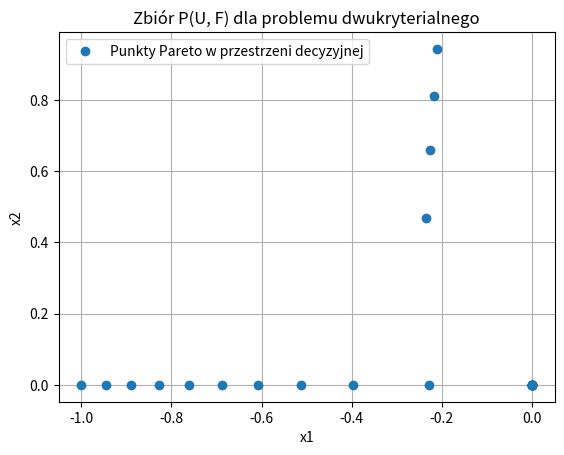
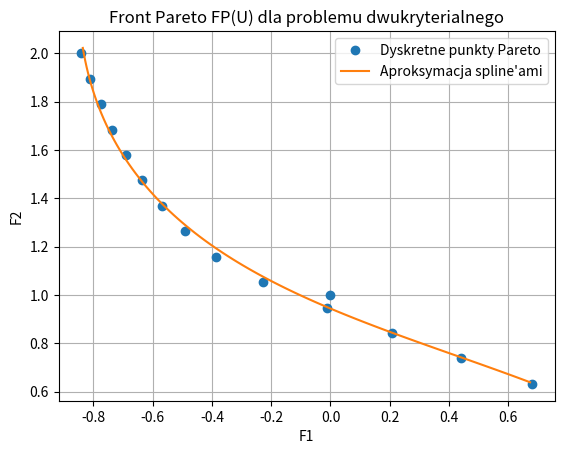
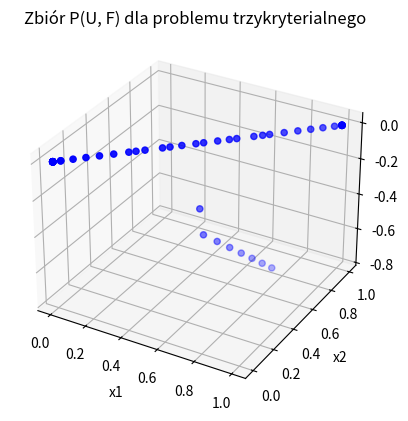
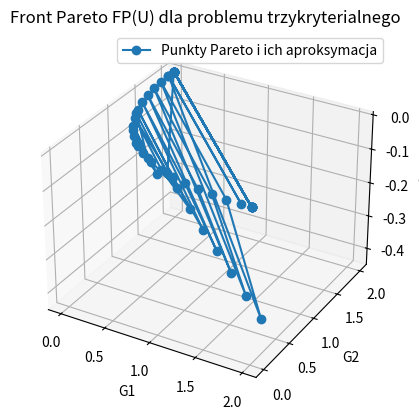

Write Python code to recreate these figures, in order.
import numpy as np
import matplotlib.pyplot as plt
from scipy.optimize import minimize
from scipy.interpolate import splprep, splev

# Definicje funkcji celu dla problemu dwukryterialnego
def F1(x, y):
    return np.sin(x) + y**2  # Nieliniowa funkcja trygonometryczno-kwadratowa

def F2(x, y):
    return np.cos(y) + x**2  # Nieliniowa funkcja trygonometryczno-kwadratowa

# Definicje funkcji celu dla problemu trzykryterialnego
def G1(x, y, z):
    return x**2 + y**2 + z**2  # Funkcja kwadratowa

def G2(x, y, z):
    return (x - 1)**2 + (y - 1)**2 + z**2  # Funkcja kwadratowa

def G3(x, y, z):
    return x * y * z  # Nieliniowa funkcja iloczynowa

# Metoda ε-ograniczeń dla problemu dwukryterialnego
def epsilon_constraint_F(j, epsilons):
    def objective(x):
        if j == 1:
            return F1(x[0], x[1])
        elif j == 2:
            return F2(x[0], x[1])
    
    constraints = []
    if j == 1:
        constraints.append({'type': 'ineq', 'fun': lambda x: epsilons[1] - F2(x[0], x[1])})
    elif j == 2:
        constraints.append({'type': 'ineq', 'fun': lambda x: epsilons[0] - F1(x[0], x[1])})
    
    result = minimize(objective, [0.0, 0.0], bounds=[(-1, 1), (-1, 1)], constraints=constraints)
    if result.success:
        return result.x, [F1(result.x[0], result.x[1]), F2(result.x[0], result.x[1])]
    else:
        return None, None

# Metoda ε-ograniczeń dla problemu trzykryterialnego
def epsilon_constraint_G(j, epsilons):
    def objective(x):
        if j == 1:
            return G1(x[0], x[1], x[2])
        elif j == 2:
            return G2(x[0], x[1], x[2])
        elif j == 3:
            return G3(x[0], x[1], x[2])

    constraints = []
    if j != 1:
        constraints.append({'type': 'ineq', 'fun': lambda x: epsilons[0] - G1(x[0], x[1], x[2])})
    if j != 2:
        constraints.append({'type': 'ineq', 'fun': lambda x: epsilons[1] - G2(x[0], x[1], x[2])})
    if j != 3:
        constraints.append({'type': 'ineq', 'fun': lambda x: epsilons[2] - G3(x[0], x[1], x[2])})

    result = minimize(objective, [0.0, 0.0, 0.0], bounds=[(-1, 1), (-1, 1), (-1, 1)], constraints=constraints)
    if result.success:
        return result.x, [G1(result.x[0], result.x[1], result.x[2]),
                          G2(result.x[0], result.x[1], result.x[2]),
                          G3(result.x[0], result.x[1], result.x[2])]
    else:
        return None, None

# Generowanie zbioru Pareto dla problemu dwukryterialnego z metodą ε-ograniczeń
def generate_pareto_set_F_epsilon():
    pareto_points_decision = []
    pareto_points_objective = []
    epsilon_values = np.linspace(0, 2, 20)  # Przykładowe wartości epsilon
    for eps in epsilon_values:
        for j in range(1, 3):
            point_decision, point_objective = epsilon_constraint_F(j, [eps, eps])
            if point_decision is not None:
                pareto_points_decision.append(point_decision)
                pareto_points_objective.append(point_objective)
    return np.array(pareto_points_decision), np.array(pareto_points_objective)

# Generowanie zbioru Pareto dla problemu trzykryterialnego z metodą ε-ograniczeń
def generate_pareto_set_G_epsilon():
    pareto_points_decision = []
    pareto_points_objective = []
    epsilon_values = np.linspace(0, 3, 20)  # Przykładowe wartości epsilon
    for eps in epsilon_values:
        for j in range(1, 4):
            point_decision, point_objective = epsilon_constraint_G(j, [eps, eps, eps])
            if point_decision is not None:
                pareto_points_decision.append(point_decision)
                pareto_points_objective.append(point_objective)
    return np.array(pareto_points_decision), np.array(pareto_points_objective)

# Wizualizacja zbioru Pareto w przestrzeni decyzyjnej 2D
def plot_decision_space_2d(pareto_points, title):
    plt.figure()
    plt.plot(pareto_points[:, 0], pareto_points[:, 1], 'o', label="Punkty Pareto w przestrzeni decyzyjnej")
    plt.xlabel("x1")
    plt.ylabel("x2")
    plt.title(title)
    plt.legend()
    plt.grid()
    plt.show()

# Wizualizacja zbioru Pareto w przestrzeni kryterialnej 2D z aproksymacją spline’ami
def plot_pareto_approximation_2d(pareto_points, title):
    # Sprawdzenie liczby punktów
    if pareto_points.shape[0] < 2:
        print("Zbyt mała liczba punktów do interpolacji.")
        return

    # Usunięcie powtarzających się punktów
    pareto_points = np.unique(pareto_points, axis=0)
    
    # Sortowanie punktów Pareto według osi X
    pareto_points = pareto_points[np.argsort(pareto_points[:, 0])]

    try:
        # Próba interpolacji spline’ami
        tck, _ = splprep([pareto_points[:, 0], pareto_points[:, 1]], s=2)
        new_points = splev(np.linspace(0, 1, 100), tck)

        # Wykres z aproksymacją spline’ami
        plt.figure()
        plt.plot(pareto_points[:, 0], pareto_points[:, 1], 'o', label="Dyskretne punkty Pareto")
        plt.plot(new_points[0], new_points[1], '-', label="Aproksymacja spline'ami")
    except ValueError as e:
        print(f"Nie udało się dopasować spline'a: {e}")
        # Alternatywnie: interpolacja liniowa
        plt.figure()
        plt.plot(pareto_points[:, 0], pareto_points[:, 1], 'o-', label="Interpolacja liniowa zbioru Pareto")

    plt.xlabel("F1")
    plt.ylabel("F2")
    plt.title(title)
    plt.legend()
    plt.grid()
    plt.show()


# Wizualizacja zbioru Pareto w przestrzeni decyzyjnej 3D
def plot_decision_space_3d(pareto_points, title):
    fig = plt.figure()
    ax = fig.add_subplot(111, projection='3d')
    ax.scatter(pareto_points[:, 0], pareto_points[:, 1], pareto_points[:, 2], color='b')
    ax.set_xlabel("x1")
    ax.set_ylabel("x2")
    ax.set_zlabel("x3")
    ax.set_title(title)
    plt.show()

# Wizualizacja zbioru Pareto w przestrzeni kryterialnej 3D
def plot_pareto_approximation_3d(pareto_points, title):
    fig = plt.figure()
    ax = fig.add_subplot(111, projection='3d')
    ax.plot(pareto_points[:, 0], pareto_points[:, 1], pareto_points[:, 2], 'o-', label="Punkty Pareto i ich aproksymacja")
    ax.set_xlabel("G1")
    ax.set_ylabel("G2")
    ax.set_zlabel("G3")
    ax.set_title(title)
    plt.legend()
    plt.show()

# Obliczenia i wizualizacja dla dwukryterialnego przypadku
pareto_decision_F, pareto_objective_F = generate_pareto_set_F_epsilon()
plot_decision_space_2d(pareto_decision_F, "Zbiór P(U, F) dla problemu dwukryterialnego")
plot_pareto_approximation_2d(pareto_objective_F, "Front Pareto FP(U) dla problemu dwukryterialnego")

# Obliczenia i wizualizacja dla trzykryterialnego przypadku
pareto_decision_G, pareto_objective_G = generate_pareto_set_G_epsilon()
plot_decision_space_3d(pareto_decision_G, "Zbiór P(U, F) dla problemu trzykryterialnego")
plot_pareto_approximation_3d(pareto_objective_G, "Front Pareto FP(U) dla problemu trzykryterialnego")
